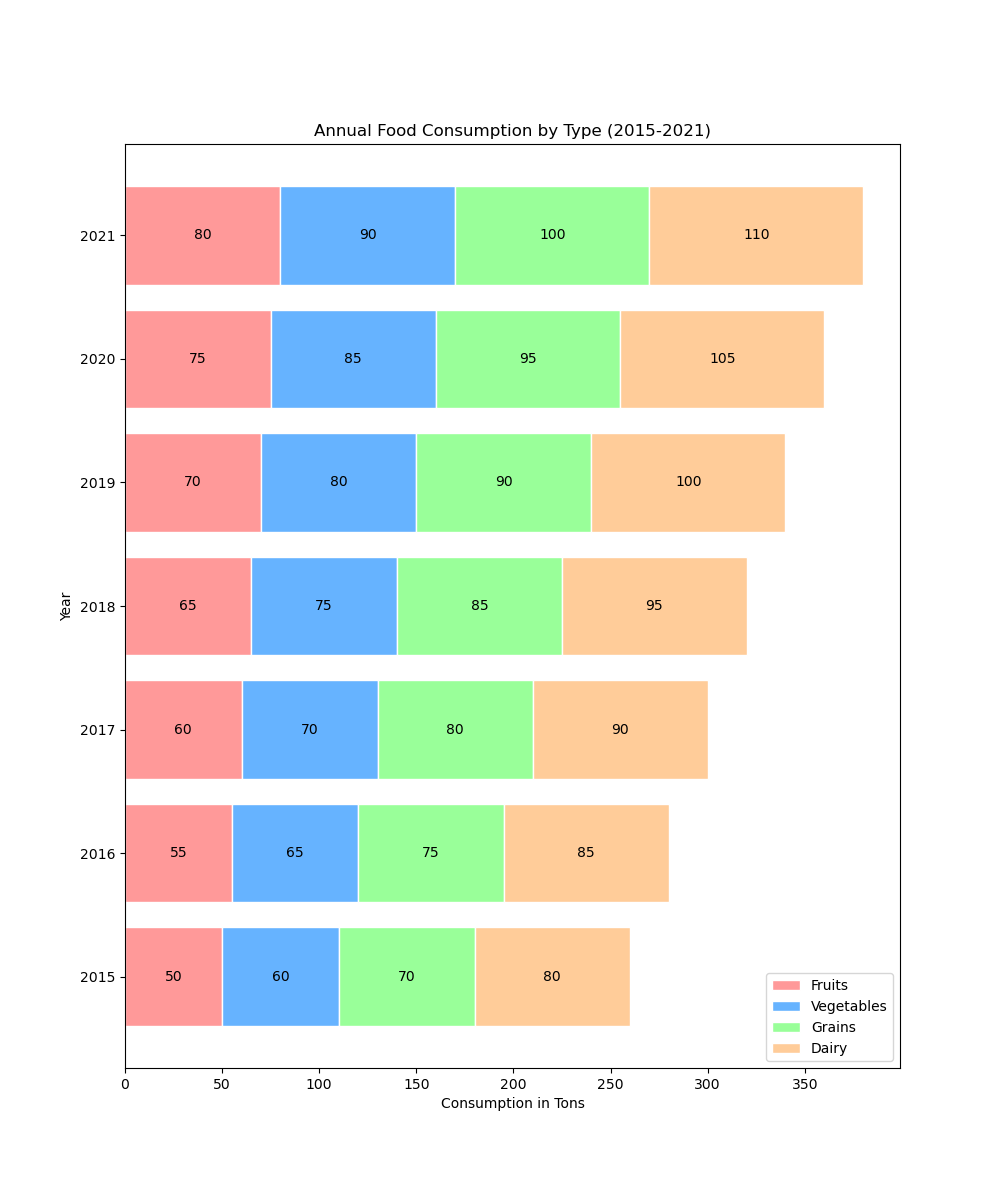

Data behind this chart, as committed beside it:
Year, Fruits, Vegetables, Grains, Dairy
2015, 50, 60, 70, 80
2016, 55, 65, 75, 85
2017, 60, 70, 80, 90
2018, 65, 75, 85, 95
2019, 70, 80, 90, 100
2020, 75, 85, 95, 105
2021, 80, 90, 100, 110
